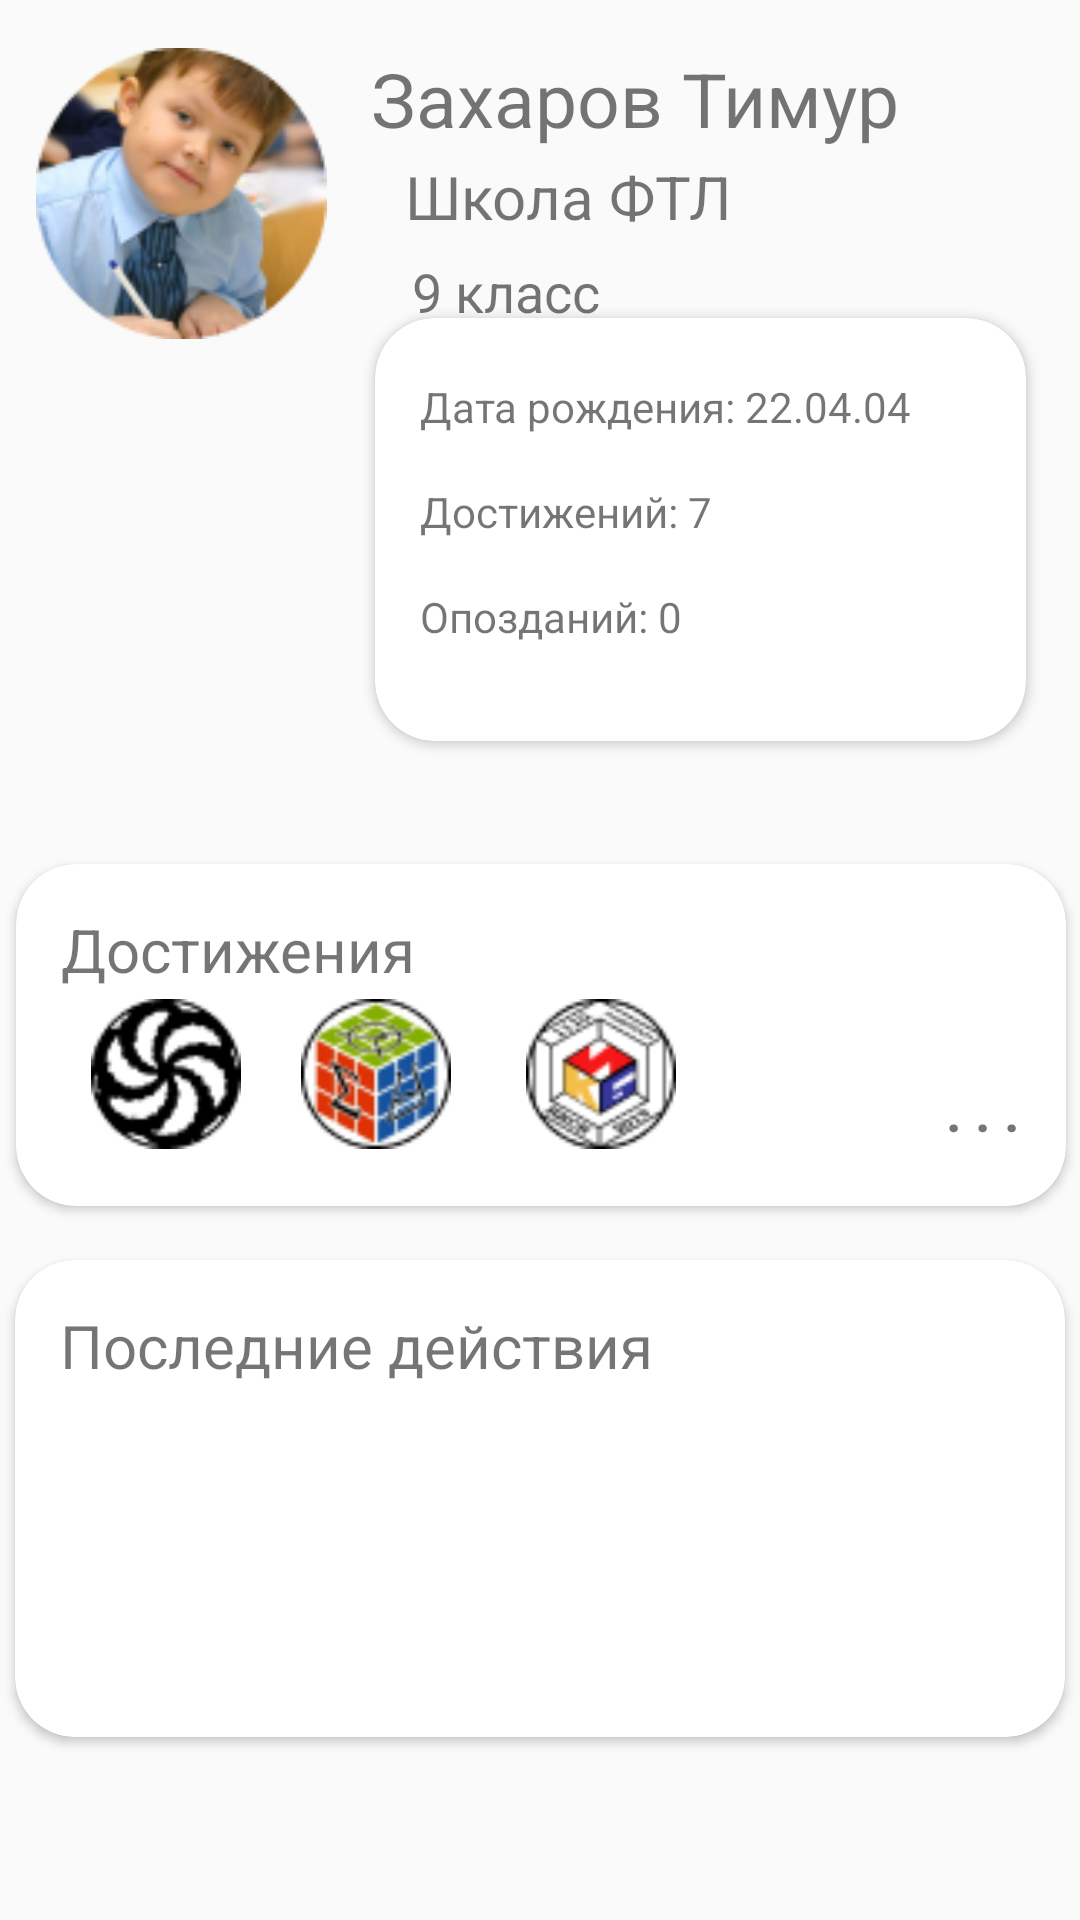

Layout XML and referenced resources for this Android screen:
<!-- AndroidManifest.xml: application theme AppTheme -->
<!-- res/layout/activity_profile.xml -->
<?xml version="1.0" encoding="utf-8"?>
<androidx.constraintlayout.widget.ConstraintLayout xmlns:android="http://schemas.android.com/apk/res/android"
        xmlns:app="http://schemas.android.com/apk/res-auto"
        xmlns:tools="http://schemas.android.com/tools" android:orientation="vertical"
        android:layout_width="match_parent"
        android:layout_height="match_parent">

    <ImageView
            android:id="@+id/imageView2"
            android:layout_width="111dp" android:layout_height="97dp"
            android:layout_marginLeft="5dp" android:layout_marginTop="16dp"
            app:layout_constraintStart_toStartOf="parent" app:layout_constraintTop_toTopOf="parent"
            app:srcCompat="@drawable/profile_photo"/>
    <TextView
            android:id="@+id/textView8"
            android:layout_width="wrap_content"
            android:layout_height="wrap_content" android:layout_marginTop="16dp"
            android:layout_marginEnd="60dp" android:text="Захаров Тимур"
            android:textSize="25sp" app:layout_constraintEnd_toEndOf="parent"
            app:layout_constraintTop_toTopOf="parent"/>
    <TextView
            android:id="@+id/textView9"
            android:layout_width="wrap_content"
            android:layout_height="wrap_content" android:layout_marginTop="85dp"
            android:layout_marginEnd="160dp" android:text="9 класс"
            android:textSize="18sp" app:layout_constraintEnd_toEndOf="parent"
            app:layout_constraintTop_toTopOf="parent"/>
    <androidx.cardview.widget.CardView
            android:layout_width="217dp"
            android:layout_height="141dp"
            android:layout_marginStart="8dp" android:layout_marginTop="8dp"
            android:layout_marginEnd="8dp" android:layout_marginBottom="8dp"
            app:cardCornerRadius="20dp" app:contentPadding="15dp"
            app:layout_constraintBottom_toBottomOf="parent" app:layout_constraintEnd_toEndOf="parent"
            app:layout_constraintHorizontal_bias="0.921" app:layout_constraintStart_toStartOf="parent"
            app:layout_constraintTop_toTopOf="parent" app:layout_constraintVertical_bias="0.203">
        <TextView
                android:id="@+id/textView10"
                android:layout_width="wrap_content"
                android:layout_height="wrap_content" android:layout_marginTop="5dp"
                android:text="Дата рождения: 22.04.04"/>
        <TextView
                android:id="@+id/textView11"
                android:layout_width="wrap_content"
                android:layout_height="wrap_content" android:layout_marginTop="40dp" android:text="Достижений: 7"/>
        <TextView
                android:id="@+id/textView12"
                android:layout_width="wrap_content"
                android:layout_height="wrap_content" android:layout_marginTop="75dp" android:text="Опозданий: 0"/>
    </androidx.cardview.widget.CardView>
    <androidx.cardview.widget.CardView
            android:id="@+id/cardView"
            android:layout_width="350dp"
            android:layout_height="114dp" android:layout_marginStart="8dp"
            android:layout_marginTop="288dp" android:layout_marginEnd="8dp"
            app:cardCornerRadius="20dp"
            app:contentPadding="15dp"
            app:layout_constraintEnd_toEndOf="parent" app:layout_constraintHorizontal_bias="0.488"
            app:layout_constraintStart_toStartOf="parent" app:layout_constraintTop_toTopOf="parent"
            >
        <TextView
                android:id="@+id/textView14"
                android:layout_width="wrap_content"
                android:layout_height="wrap_content" android:layout_marginLeft="295dp" android:layout_marginTop="55dp"
                android:text=". . . " android:textSize="18sp" android:textStyle="bold"/>
        <ImageView
                android:id="@+id/imageView5"
                android:layout_width="50dp"
                android:layout_height="50dp" android:layout_marginLeft="155dp" android:layout_marginTop="30dp"
                app:srcCompat="@drawable/olimp_if"/>
        <TextView
                android:id="@+id/textView13"
                android:layout_width="wrap_content"
                android:layout_height="wrap_content" android:text="Достижения" android:textSize="20sp"/>
        <ImageView
                android:id="@+id/imageView3"
                android:layout_width="50dp" android:layout_height="50dp"
                android:layout_marginLeft="10dp" android:layout_marginTop="30dp" app:srcCompat="@drawable/codewars"/>
        <ImageView
                android:id="@+id/imageView4"
                android:layout_width="50dp"
                android:layout_height="50dp" android:layout_marginLeft="80dp" android:layout_marginTop="30dp"
                app:srcCompat="@drawable/dos_npk"/>

    </androidx.cardview.widget.CardView>
    <TextView
            android:id="@+id/textView15"
            android:layout_width="wrap_content"
            android:layout_height="wrap_content" android:layout_marginTop="52dp"
            android:layout_marginEnd="116dp" android:text="Школа ФТЛ"
            android:textSize="20sp" app:layout_constraintEnd_toEndOf="parent"
            app:layout_constraintTop_toTopOf="parent"/>
    <androidx.cardview.widget.CardView
            android:layout_width="350dp"
            android:layout_height="159dp"
            android:layout_marginStart="8dp" android:layout_marginTop="420dp"
            android:layout_marginEnd="8dp"
            app:cardCornerRadius="20dp"
            app:contentPadding="15dp" app:layout_constraintEnd_toEndOf="parent"
            app:layout_constraintHorizontal_bias="0.51" app:layout_constraintStart_toStartOf="parent"
            app:layout_constraintTop_toTopOf="parent">
        <TextView
                android:id="@+id/textView16"
                android:layout_width="wrap_content"
                android:layout_height="wrap_content" android:text="Последние действия" android:textSize="20sp"/>
    </androidx.cardview.widget.CardView>
    <View
            android:id="@+id/view_dostij" android:layout_height="291dp" android:layout_marginStart="8dp"
            android:layout_marginTop="220dp"
            android:layout_marginEnd="8dp"
            app:layout_constraintEnd_toEndOf="parent" app:layout_constraintHorizontal_bias="0.0"
            app:layout_constraintStart_toStartOf="parent" app:layout_constraintTop_toTopOf="parent"
            android:layout_width="match_parent" >
        <include android:id="@+id/dostij"
                android:visibility="gone"
                layout="@layout/dostij_include_profile"/>
    </View>
</androidx.constraintlayout.widget.ConstraintLayout>
<!-- res/layout/dostij_include_profile.xml (included above) -->
<?xml version="1.0" encoding="utf-8"?>
<merge xmlns:android="http://schemas.android.com/apk/res/android"
                                                   xmlns:app="http://schemas.android.com/apk/res-auto" xmlns:tools="http://schemas.android.com/tools" android:layout_width="match_parent"
                                                   android:layout_height="match_parent">

    <androidx.cardview.widget.CardView
            android:id="@+id/dostij_card"
            android:layout_width="350dp"
            android:layout_height="200dp"
            android:layout_marginTop="300dp"
            android:visibility="gone"
            app:cardCornerRadius="20dp"
            app:contentPadding="15dp"
            app:layout_constraintEnd_toEndOf="parent"
            app:layout_constraintStart_toStartOf="parent"
            app:layout_constraintTop_toTopOf="parent">

        <ImageView
                android:id="@+id/imageView5"
                android:layout_width="50dp"
                android:layout_height="50dp"
                android:layout_marginLeft="160dp"
                android:layout_marginTop="80dp"
                app:srcCompat="@drawable/olimp_if" />

        <TextView
                android:id="@+id/textView13"
                android:layout_width="wrap_content"
                android:layout_height="wrap_content"
                android:text="Достижения"
                android:textSize="20sp" />

        <ImageView
                android:id="@+id/imageView3"
                android:layout_width="50dp"
                android:layout_height="50dp"
                android:layout_marginLeft="20dp"
                android:layout_marginTop="80dp"
                app:srcCompat="@drawable/codewars" />

        <ImageView
                android:id="@+id/imageView4"
                android:layout_width="50dp"
                android:layout_height="50dp"
                android:layout_marginLeft="90dp"
                android:layout_marginTop="80dp"
                app:srcCompat="@drawable/dos_npk" />

        <ImageView
                android:id="@+id/imageView6"
                android:layout_width="50dp"
                android:layout_height="50dp"
                android:layout_marginLeft="235dp"
                android:layout_marginTop="80dp"
                app:srcCompat="@drawable/sirius" />

        <TextView
                android:id="@+id/close_btn"
                android:layout_width="wrap_content"
                android:layout_height="wrap_content"
                android:layout_marginLeft="290dp"
                android:text="^"
                android:textSize="24sp" />
    </androidx.cardview.widget.CardView>
</merge>
<!-- resources referenced by this layout -->
<resources>
  <!-- drawable codewars: png bitmap (drawable, 1508 bytes) -->
  <!-- drawable dos_npk: png bitmap (drawable, 4825 bytes) -->
  <!-- drawable olimp_if: png bitmap (drawable, 2738 bytes) -->
  <!-- drawable profile_photo: png bitmap (drawable, 19923 bytes) -->
  <!-- drawable sirius: png bitmap (drawable, 3435 bytes) -->
  <style name="AppTheme" parent="Theme.AppCompat.Light.DarkActionBar">
          
          <item name="colorPrimaryDark">@color/blue_cyanDark</item>
          <item name="colorPrimary">@color/blue_cyan</item>
          <item name="colorAccent">@color/colorAccent</item>
      </style>
  <color name="blue_cyanDark">#395074</color>
  <color name="blue_cyan">#5673AB</color>
  <color name="colorAccent">#D81B60</color>
</resources>
